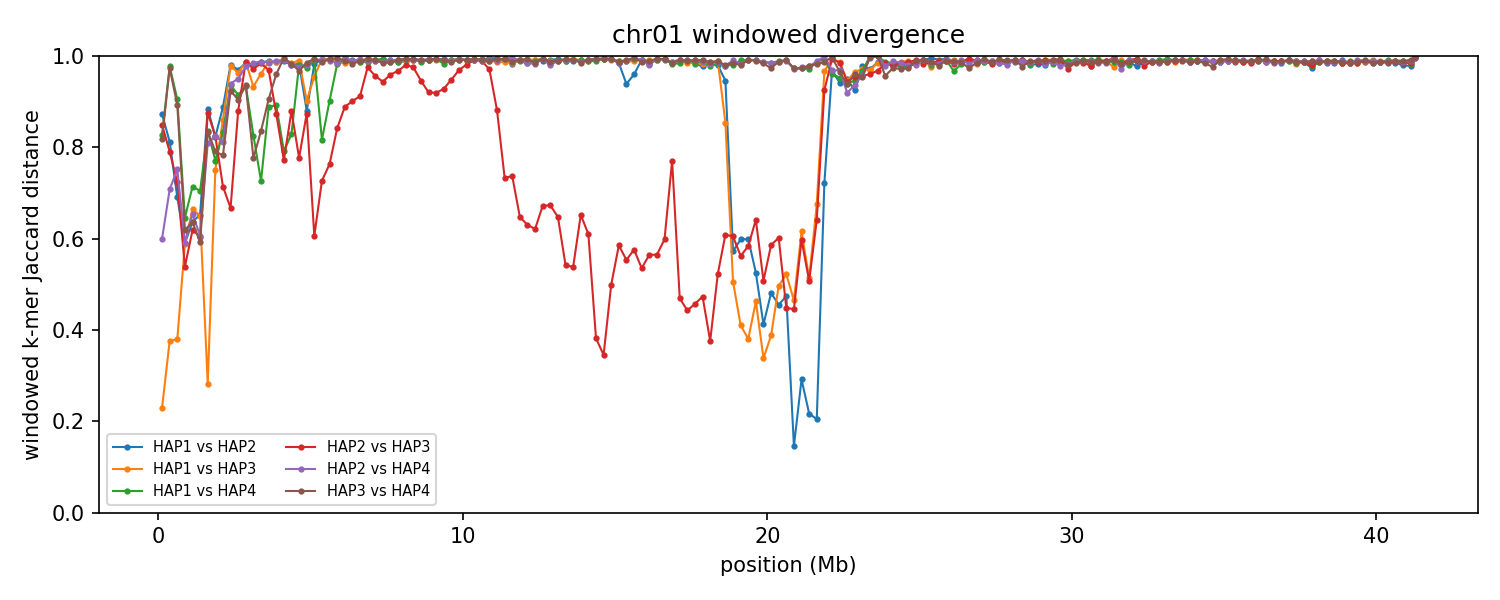

Source data for this figure (header and first rows):
group	win_start	win_end	unit_a	unit_b	hap_a	hap_b	chrom_a	chrom_b	kmers_a	kmers_b	shared	union	jaccard_distance
chr01	1	250000	HAP1_chr01	HAP2_chr01	HAP1	HAP2	1	1	107840	187695	33396	262139	0.8726
chr01	1	250000	HAP1_chr01	HAP3_chr01	HAP1	HAP3	1	1	107840	110982	95232	123590	0.2295
chr01	1	250000	HAP1_chr01	HAP4_chr01	HAP1	HAP4	1	1	107840	206122	46095	267867	0.8279
chr01	1	250000	HAP2_chr01	HAP3_chr01	HAP2	HAP3	1	1	187695	110982	39160	259517	0.8491
chr01	1	250000	HAP2_chr01	HAP4_chr01	HAP2	HAP4	1	1	187695	206122	112614	281203	0.5995
chr01	1	250000	HAP3_chr01	HAP4_chr01	HAP3	HAP4	1	1	110982	206122	48615	268489	0.8189
chr01	250001	500000	HAP1_chr01	HAP2_chr01	HAP1	HAP2	1	1	167170	98493	42031	223632	0.8121
chr01	250001	500000	HAP1_chr01	HAP3_chr01	HAP1	HAP3	1	1	167170	161960	126487	202643	0.3758
chr01	250001	500000	HAP1_chr01	HAP4_chr01	HAP1	HAP4	1	1	167170	116442	6358	277254	0.9771
chr01	250001	500000	HAP2_chr01	HAP3_chr01	HAP2	HAP3	1	1	98493	161960	45124	215329	0.7904
chr01	250001	500000	HAP2_chr01	HAP4_chr01	HAP2	HAP4	1	1	98493	116442	48592	166343	0.7079
chr01	250001	500000	HAP3_chr01	HAP4_chr01	HAP3	HAP4	1	1	161960	116442	7168	271234	0.9736
chr01	500001	750000	HAP1_chr01	HAP2_chr01	HAP1	HAP2	1	1	181248	200436	90148	291536	0.6908
chr01	500001	750000	HAP1_chr01	HAP3_chr01	HAP1	HAP3	1	1	181248	182474	139288	224434	0.3794
chr01	500001	750000	HAP1_chr01	HAP4_chr01	HAP1	HAP4	1	1	181248	205263	33394	353117	0.9054
chr01	500001	750000	HAP2_chr01	HAP3_chr01	HAP2	HAP3	1	1	200436	182474	83000	299910	0.7232
chr01	500001	750000	HAP2_chr01	HAP4_chr01	HAP2	HAP4	1	1	200436	205263	80727	324972	0.7516
chr01	500001	750000	HAP3_chr01	HAP4_chr01	HAP3	HAP4	1	1	182474	205263	37499	350238	0.8929
chr01	750001	1000000	HAP1_chr01	HAP2_chr01	HAP1	HAP2	1	1	201487	192494	114650	279331	0.5896
chr01	750001	1000000	HAP1_chr01	HAP3_chr01	HAP1	HAP3	1	1	201487	202253	117798	285942	0.588
chr01	750001	1000000	HAP1_chr01	HAP4_chr01	HAP1	HAP4	1	1	201487	196962	104280	294169	0.6455
chr01	750001	1000000	HAP2_chr01	HAP3_chr01	HAP2	HAP3	1	1	192494	202253	124676	270071	0.5384
chr01	750001	1000000	HAP2_chr01	HAP4_chr01	HAP2	HAP4	1	1	192494	196962	112947	276509	0.5915
chr01	750001	1000000	HAP3_chr01	HAP4_chr01	HAP3	HAP4	1	1	202253	196962	110114	289101	0.6191
chr01	1000001	1250000	HAP1_chr01	HAP2_chr01	HAP1	HAP2	1	1	214099	217858	115132	316825	0.6366
chr01	1000001	1250000	HAP1_chr01	HAP3_chr01	HAP1	HAP3	1	1	214099	221229	109390	325938	0.6644
chr01	1000001	1250000	HAP1_chr01	HAP4_chr01	HAP1	HAP4	1	1	214099	218934	96316	336717	0.714
chr01	1000001	1250000	HAP2_chr01	HAP3_chr01	HAP2	HAP3	1	1	217858	221229	121258	317829	0.6185
chr01	1000001	1250000	HAP2_chr01	HAP4_chr01	HAP2	HAP4	1	1	217858	218934	112258	324534	0.6541
chr01	1000001	1250000	HAP3_chr01	HAP4_chr01	HAP3	HAP4	1	1	221229	218934	117468	322695	0.636
chr01	1250001	1500000	HAP1_chr01	HAP2_chr01	HAP1	HAP2	1	1	208508	199194	105081	302621	0.6528
chr01	1250001	1500000	HAP1_chr01	HAP3_chr01	HAP1	HAP3	1	1	208508	199236	105686	302058	0.6501
chr01	1250001	1500000	HAP1_chr01	HAP4_chr01	HAP1	HAP4	1	1	208508	178878	88276	299110	0.7049
chr01	1250001	1500000	HAP2_chr01	HAP3_chr01	HAP2	HAP3	1	1	199194	199236	112959	285471	0.6043
chr01	1250001	1500000	HAP2_chr01	HAP4_chr01	HAP2	HAP4	1	1	199194	178878	106792	271280	0.6063
chr01	1250001	1500000	HAP3_chr01	HAP4_chr01	HAP3	HAP4	1	1	199236	178878	109597	268517	0.5918
chr01	1500001	1750000	HAP1_chr01	HAP2_chr01	HAP1	HAP2	1	1	223384	219185	45687	396882	0.8849
chr01	1500001	1750000	HAP1_chr01	HAP3_chr01	HAP1	HAP3	1	1	223384	221951	186091	259244	0.2822
chr01	1500001	1750000	HAP1_chr01	HAP4_chr01	HAP1	HAP4	1	1	223384	209759	61127	372016	0.8357
chr01	1500001	1750000	HAP2_chr01	HAP3_chr01	HAP2	HAP3	1	1	219185	221951	48781	392355	0.8757
chr01	1500001	1750000	HAP2_chr01	HAP4_chr01	HAP2	HAP4	1	1	219185	209759	68660	360284	0.8094
chr01	1500001	1750000	HAP3_chr01	HAP4_chr01	HAP3	HAP4	1	1	221951	209759	61278	370432	0.8346
chr01	1750001	2000000	HAP1_chr01	HAP2_chr01	HAP1	HAP2	1	1	216183	214766	64792	366157	0.823
chr01	1750001	2000000	HAP1_chr01	HAP3_chr01	HAP1	HAP3	1	1	216183	221334	87447	350070	0.7502
chr01	1750001	2000000	HAP1_chr01	HAP4_chr01	HAP1	HAP4	1	1	216183	218182	80931	353434	0.771
chr01	1750001	2000000	HAP2_chr01	HAP3_chr01	HAP2	HAP3	1	1	214766	221334	65194	370906	0.8242
chr01	1750001	2000000	HAP2_chr01	HAP4_chr01	HAP2	HAP4	1	1	214766	218182	64691	368257	0.8243
chr01	1750001	2000000	HAP3_chr01	HAP4_chr01	HAP3	HAP4	1	1	221334	218182	75989	363527	0.791
chr01	2000001	2250000	HAP1_chr01	HAP2_chr01	HAP1	HAP2	1	1	196041	204190	40255	359976	0.8882
chr01	2000001	2250000	HAP1_chr01	HAP3_chr01	HAP1	HAP3	1	1	196041	206440	49250	353231	0.8606
chr01	2000001	2250000	HAP1_chr01	HAP4_chr01	HAP1	HAP4	1	1	196041	185870	54670	327241	0.8329
chr01	2000001	2250000	HAP2_chr01	HAP3_chr01	HAP2	HAP3	1	1	204190	206440	91329	319301	0.714
chr01	2000001	2250000	HAP2_chr01	HAP4_chr01	HAP2	HAP4	1	1	204190	185870	61902	328158	0.8114
chr01	2000001	2250000	HAP3_chr01	HAP4_chr01	HAP3	HAP4	1	1	206440	185870	70119	322191	0.7824
chr01	2250001	2500000	HAP1_chr01	HAP2_chr01	HAP1	HAP2	1	1	187816	216326	7755	396387	0.9804
chr01	2250001	2500000	HAP1_chr01	HAP3_chr01	HAP1	HAP3	1	1	187816	204714	8666	383864	0.9774
chr01	2250001	2500000	HAP1_chr01	HAP4_chr01	HAP1	HAP4	1	1	187816	195546	22980	360382	0.9362
chr01	2250001	2500000	HAP2_chr01	HAP3_chr01	HAP2	HAP3	1	1	216326	204714	105145	315895	0.6672
chr01	2250001	2500000	HAP2_chr01	HAP4_chr01	HAP2	HAP4	1	1	216326	195546	23488	388384	0.9395
chr01	2250001	2500000	HAP3_chr01	HAP4_chr01	HAP3	HAP4	1	1	204714	195546	28315	371945	0.9239
... 936 more rows
